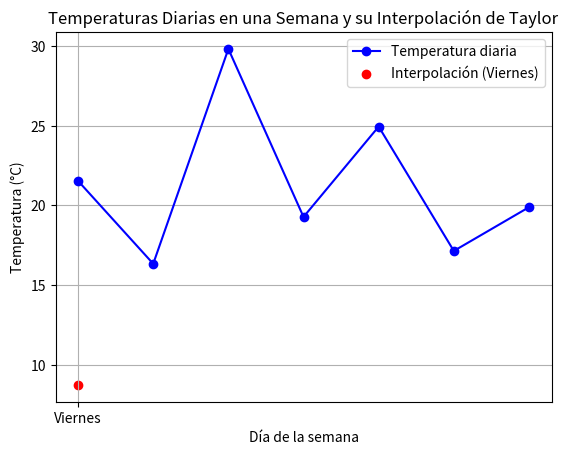

This figure's Python source:
import random
import matplotlib.pyplot as plt

class InterpolacionTaylor:
    def __init__(self, funcion, dia_semana, orden=2):
        self.funcion = funcion
        self.dia_semana = dia_semana
        self.orden = orden

    def derivada(self, f, x, h=1e-5):
        return (f(x + h) - f(x)) / h

    def taylor(self, x):
        valor = self.funcion(self.dia_semana)
        derivada1 = self.derivada(self.funcion, self.dia_semana)
        resultado = valor + derivada1 * (x - self.dia_semana)
        
        if self.orden > 1:
            derivada2 = self.derivada(lambda x: self.derivada(self.funcion, x), self.dia_semana)
            resultado += (derivada2 / 2) * (x - self.dia_semana)**2
            
        return resultado

dias = {"Lunes": 0, "Martes": 1, "Miércoles": 2, "Jueves": 3, "Viernes": 4, "Sábado": 5, "Domingo": 6}
numeroDia = {n: i for i, n in dias.items()}
temperaturas = [random.uniform(15, 30) for _ in range(7)]

def funcion_temperatura(dia):
    if dia < 0 or dia >= len(temperaturas) - 1:
        raise ValueError("Día fuera de rango")

    dia_inf = int(dia)       
    dia_sup = dia_inf + 1   
    peso = dia - dia_inf
    return temperaturas[dia_inf] * (1 - peso) + temperaturas[dia_sup] * peso

expansion = dias["Miércoles"]
interpolar = dias["Viernes"]
interpolacion = InterpolacionTaylor(funcion_temperatura, expansion)
temp_interpolacion = interpolacion.taylor(interpolar)
print(f"Temperatura interpolada para {numeroDia[interpolar]} usando Taylor: {temp_interpolacion:.2f}°C")

plt.plot(list(numeroDia.keys()), temperaturas, marker='o', color='b', linestyle='-', label="Temperatura diaria")
plt.scatter(numeroDia[interpolar], temp_interpolacion, color='r', label=f"Interpolación ({numeroDia[interpolar]})")

plt.xlabel("Día de la semana")
plt.ylabel("Temperatura (°C)")
plt.title("Temperaturas Diarias en una Semana y su Interpolación de Taylor")
plt.grid(True)
plt.legend()
plt.show()